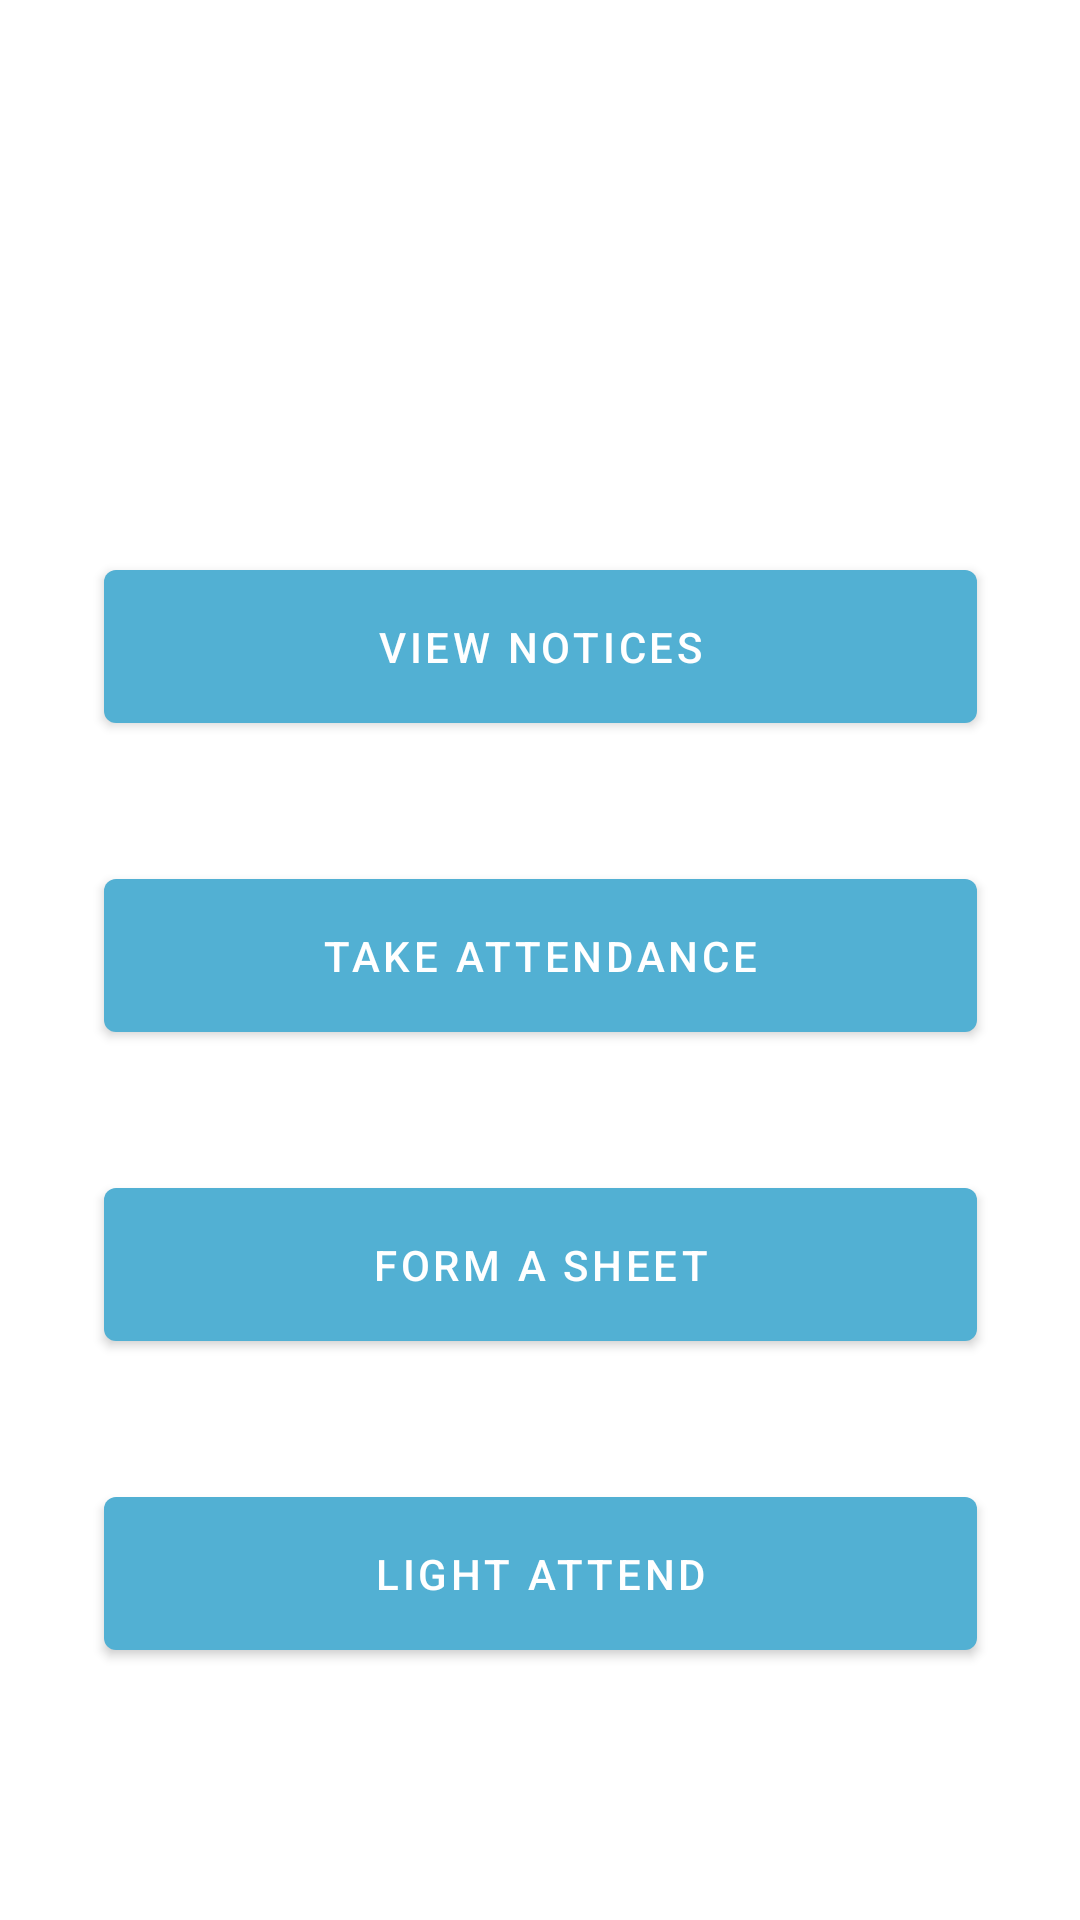

Produce the Android XML layout that renders to this screen, including the resource entries it uses.
<!-- AndroidManifest.xml: application theme Theme.QuickAttend -->
<!-- res/layout/activity_main.xml -->
<?xml version="1.0" encoding="utf-8"?>
<androidx.constraintlayout.widget.ConstraintLayout xmlns:android="http://schemas.android.com/apk/res/android"
    xmlns:app="http://schemas.android.com/apk/res-auto"
    xmlns:tools="http://schemas.android.com/tools"
    android:layout_width="match_parent"
    android:layout_height="match_parent"
    tools:context=".activity.MainActivity">

    <Button
        android:id="@+id/view_notices_list"
        android:layout_width="291dp"
        android:layout_height="63dp"
        android:layout_marginTop="184dp"
        android:text="view Notices"
        app:layout_constraintEnd_toEndOf="parent"
        app:layout_constraintStart_toStartOf="parent"
        app:layout_constraintTop_toTopOf="parent" />

    <Button
        android:id="@+id/teacher_light_attend"
        android:layout_width="291dp"
        android:layout_height="63dp"
        android:layout_marginTop="40dp"
        android:text="Light Attend"
        app:layout_constraintEnd_toEndOf="parent"
        app:layout_constraintStart_toStartOf="parent"
        app:layout_constraintTop_toBottomOf="@+id/sheet_form" />

    <Button
        android:id="@+id/sheet_form"
        android:layout_width="291dp"
        android:layout_height="63dp"
        android:layout_marginTop="40dp"
        android:text="form a sheet"
        app:layout_constraintEnd_toEndOf="parent"
        app:layout_constraintHorizontal_bias="0.5"
        app:layout_constraintStart_toStartOf="parent"
        app:layout_constraintTop_toBottomOf="@+id/dashboard" />

    <Button
        android:id="@+id/dashboard"
        android:layout_width="291dp"
        android:layout_height="63dp"
        android:layout_marginTop="40dp"
        android:text="Take Attendance"
        app:layout_constraintEnd_toEndOf="parent"
        app:layout_constraintHorizontal_bias="0.5"
        app:layout_constraintStart_toStartOf="parent"
        app:layout_constraintTop_toBottomOf="@+id/view_notices_list" />


</androidx.constraintlayout.widget.ConstraintLayout>
<!-- resources referenced by this layout -->
<resources>
  <style name="Theme.QuickAttend" parent="Theme.MaterialComponents.DayNight.DarkActionBar">
          
          <item name="colorPrimary">@color/dark_blue</item>
          <item name="colorPrimaryVariant">@color/ligh_blue</item>
          <item name="colorOnPrimary">@color/white</item>
          
          <item name="colorSecondary">@color/teal_200</item>
          <item name="colorSecondaryVariant">@color/teal_700</item>
          <item name="colorOnSecondary">@color/black</item>
          
          <item name="android:statusBarColor" tools:targetApi="l">?attr/colorPrimaryVariant</item>
          
      </style>
  <color name="dark_blue">#52b0d3</color>
  <color name="ligh_blue">#21396C</color>
  <color name="white">#FFFFFFFF</color>
  <color name="teal_200">#2E5098</color>
  <color name="teal_700">#FF018786</color>
  <color name="black">#FF000000</color>
</resources>
